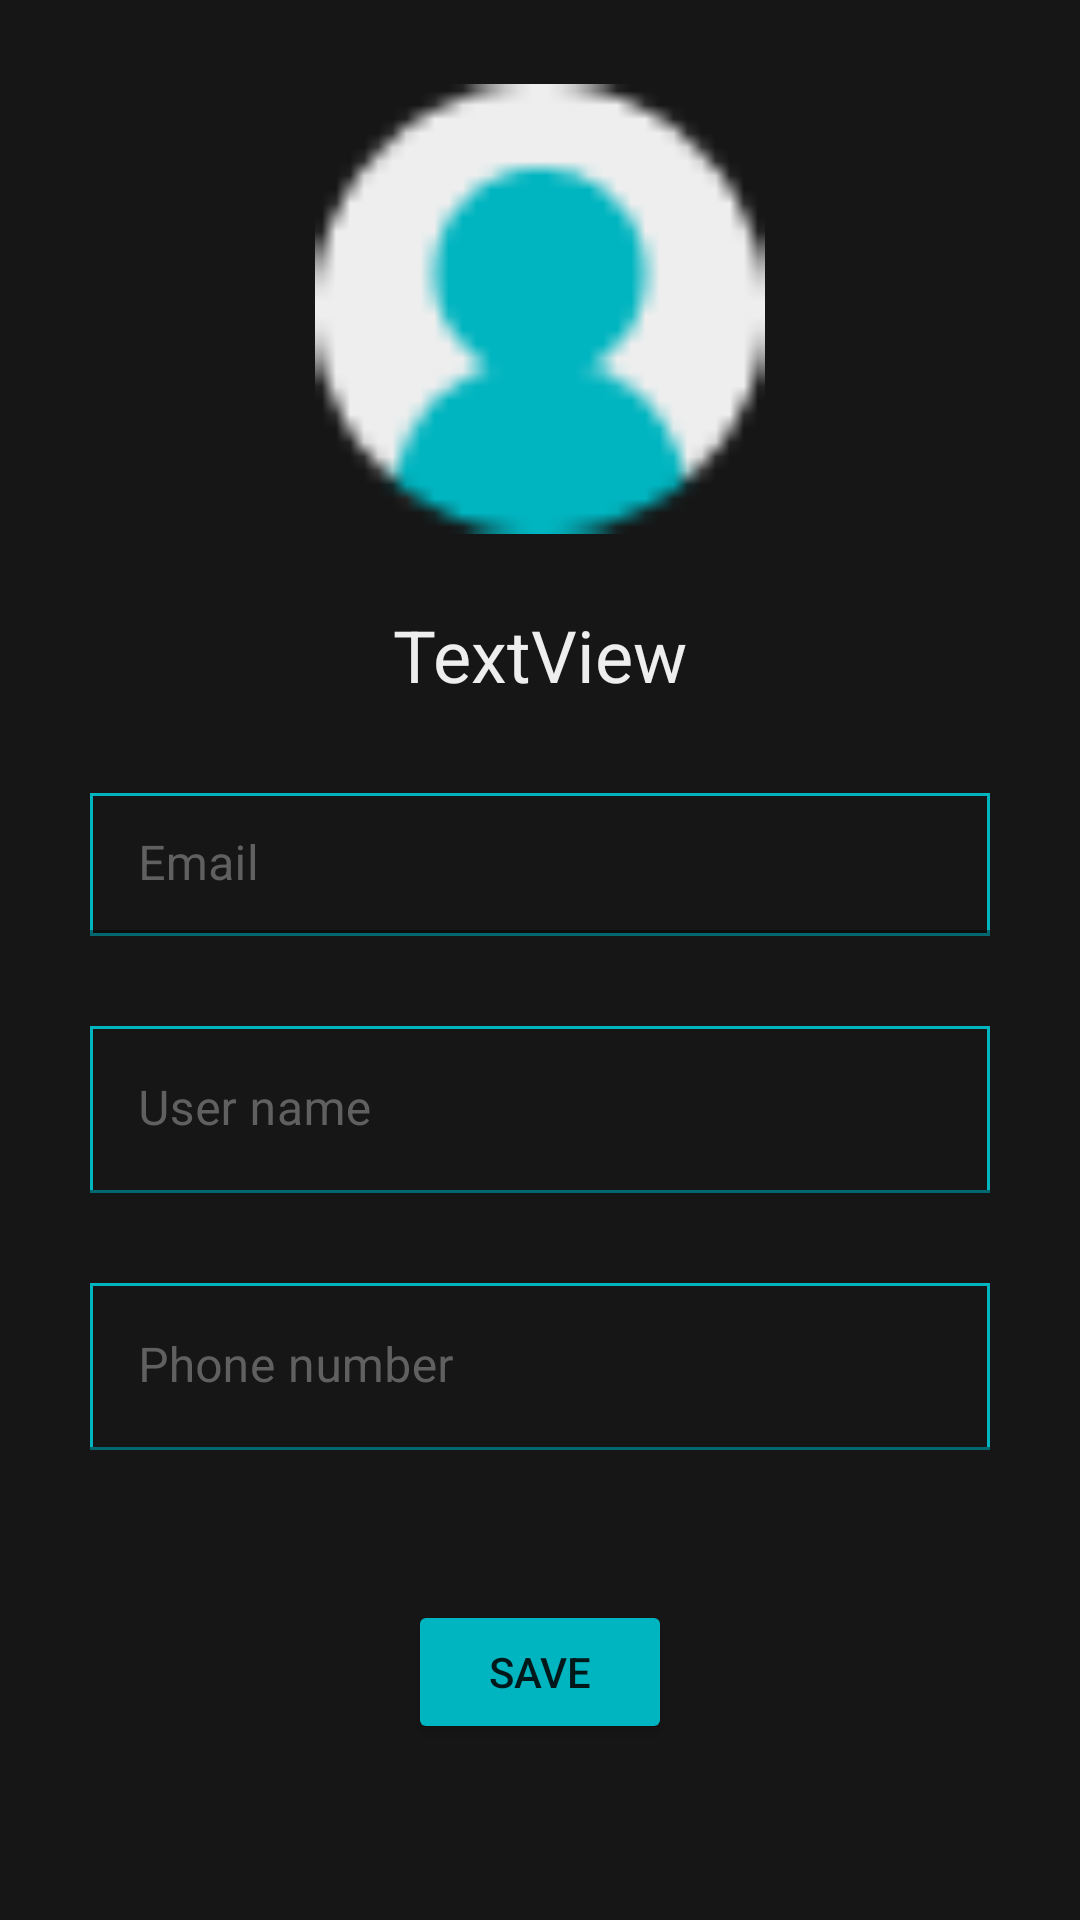

Write the Android layout XML for this screen, with the resource values it uses.
<!-- AndroidManifest.xml: application theme Theme.MarketPlace -->
<!-- res/layout/fragment_owners_profile.xml -->
<?xml version="1.0" encoding="utf-8"?>
<androidx.constraintlayout.widget.ConstraintLayout xmlns:android="http://schemas.android.com/apk/res/android"
    xmlns:app="http://schemas.android.com/apk/res-auto"
    xmlns:tools="http://schemas.android.com/tools"
    android:layout_width="match_parent"
    android:layout_height="match_parent"
    android:background="@color/loginBackground"
    tools:context=".fragments.OwnersProfileFragment">


    <ImageView
        android:id="@+id/imageView4"
        android:layout_width="150dp"
        android:layout_height="150dp"
        android:layout_marginTop="28dp"
        android:src="@drawable/avdefault_avatar"
        app:layout_constraintEnd_toEndOf="parent"
        app:layout_constraintStart_toStartOf="parent"
        app:layout_constraintTop_toTopOf="parent"
        app:srcCompat="@drawable/avatar2" />

    <TextView
        android:id="@+id/tvUserNameOwnerProfile"
        android:layout_width="wrap_content"
        android:layout_height="wrap_content"
        android:layout_marginTop="24dp"
        android:text="TextView"
        android:textColor="@color/loginTextColor2"
        android:textSize="24sp"
        app:layout_constraintEnd_toEndOf="parent"
        app:layout_constraintStart_toStartOf="parent"
        app:layout_constraintTop_toBottomOf="@+id/imageView4" />

    <com.google.android.material.textfield.TextInputLayout
        android:id="@+id/textInputLayout9"
        android:layout_width="0dp"
        android:layout_height="wrap_content"
        android:layout_marginStart="30dp"
        android:layout_marginTop="30dp"
        android:layout_marginEnd="30dp"
        android:textColorHint="@color/hintColor"
        android:theme="@style/TextInputLayoutStyle"
        app:boxStrokeColor="@color/loginTextColor1"
        app:boxStrokeWidth="2dp"
        app:hintTextColor="@color/hintColor"
        app:layout_constraintEnd_toEndOf="parent"
        app:layout_constraintStart_toStartOf="parent"
        app:layout_constraintTop_toBottomOf="@+id/tvUserNameOwnerProfile">

        <com.google.android.material.textfield.TextInputEditText
            android:id="@+id/etEmailOwnerProfile"
            android:layout_width="match_parent"
            android:layout_height="wrap_content"
            android:background="@drawable/edit_text_border"
            android:hint="@string/email"
            android:textColor="@color/loginTextColor2" />
    </com.google.android.material.textfield.TextInputLayout>

    <com.google.android.material.textfield.TextInputLayout
        android:id="@+id/textInputLayout10"
        android:layout_width="0dp"
        android:layout_height="wrap_content"
        android:layout_marginStart="30dp"
        android:layout_marginTop="30dp"
        android:layout_marginEnd="30dp"
        android:textColorHint="@color/hintColor"
        app:hintTextColor="@color/hintColor"
        app:layout_constraintEnd_toEndOf="parent"
        app:layout_constraintStart_toStartOf="parent"
        app:layout_constraintTop_toBottomOf="@+id/textInputLayout9">

        <com.google.android.material.textfield.TextInputEditText
            android:id="@+id/etUserNameOwnerProfile"
            android:layout_width="match_parent"
            android:layout_height="wrap_content"
            android:background="@drawable/edit_text_border"
            android:hint="@string/user_name"
            android:textColor="@color/loginTextColor2" />
    </com.google.android.material.textfield.TextInputLayout>

    <com.google.android.material.textfield.TextInputLayout
        android:id="@+id/textInputLayout11"
        android:layout_width="0dp"
        android:layout_height="wrap_content"
        android:layout_marginStart="30dp"
        android:layout_marginTop="30dp"
        android:layout_marginEnd="30dp"
        android:textColorHint="@color/hintColor"
        app:hintTextColor="@color/hintColor"
        app:layout_constraintEnd_toEndOf="parent"
        app:layout_constraintStart_toStartOf="parent"
        app:layout_constraintTop_toBottomOf="@+id/textInputLayout10">

        <com.google.android.material.textfield.TextInputEditText
            android:id="@+id/etPhoneNumberOwnerProfile"
            android:layout_width="match_parent"
            android:layout_height="wrap_content"
            android:background="@drawable/edit_text_border"
            android:hint="@string/phone_number"
            android:inputType="number"
            android:textColor="@color/loginTextColor2" />
    </com.google.android.material.textfield.TextInputLayout>

    <Button
        android:id="@+id/btnSaveOwnerProfile"
        android:layout_width="wrap_content"
        android:layout_height="wrap_content"
        android:layout_marginTop="50dp"
        android:backgroundTint="@color/loginTextColor1"
        android:text="@string/save"
        app:layout_constraintEnd_toEndOf="parent"
        app:layout_constraintStart_toStartOf="parent"
        app:layout_constraintTop_toBottomOf="@+id/textInputLayout11" />
</androidx.constraintlayout.widget.ConstraintLayout>
<!-- resources referenced by this layout -->
<resources>
  <color name="hintColor">#606060</color>
  <color name="loginBackground">#161616</color>
  <color name="loginTextColor1">#00B5C0</color>
  <color name="loginTextColor2">#EEEEEE</color>
  <!-- drawable avatar2: png bitmap (drawable, 3921 bytes) -->
  <!-- drawable avdefault_avatar: png bitmap (drawable, 913 bytes) -->
  <!-- drawable edit_text_border (drawable) -->
  <shape
      xmlns:android="http://schemas.android.com/apk/res/android"
      android:shape="rectangle">
      <solid
          android:color="@android:color/transparent"/>
      <stroke
          android:color="@color/loginTextColor1"
          android:width="1dp"/>
  </shape>
  <string name="email">Email</string>
  <string name="phone_number">Phone number</string>
  <string name="save">Save</string>
  <string name="user_name">User name</string>
  <style name="TextInputLayoutStyle" parent="Widget.MaterialComponents.TextInputLayout.OutlinedBox.Dense">
          <item name="boxStrokeColor">#00B5C0</item>
          <item name="boxStrokeWidth">2dp</item>
      </style>
  <style name="Theme.MarketPlace" parent="Theme.MaterialComponents.DayNight.NoActionBar">
          
          <item name="colorPrimary">@color/loginTextColor2</item>
          <item name="colorPrimaryVariant">@color/black</item>
          <item name="colorOnPrimary">@color/white</item>
          
          <item name="colorSecondary">@color/teal_200</item>
          <item name="colorSecondaryVariant">@color/teal_700</item>
          <item name="colorOnSecondary">@color/black</item>
          
          <item name="android:statusBarColor" tools:targetApi="l">?attr/colorPrimaryVariant</item>
          
      </style>
  <color name="black">#FF000000</color>
  <color name="white">#FFFFFFFF</color>
  <color name="teal_200">#FF03DAC5</color>
  <color name="teal_700">#FF018786</color>
</resources>
